The GitHub repository twelcone/CS232_FinalProject contains a labelled image folder "dataset" with 6 categories: bladder, breast, eye, liver, lung, pelvis. Examples follow, each with its label.

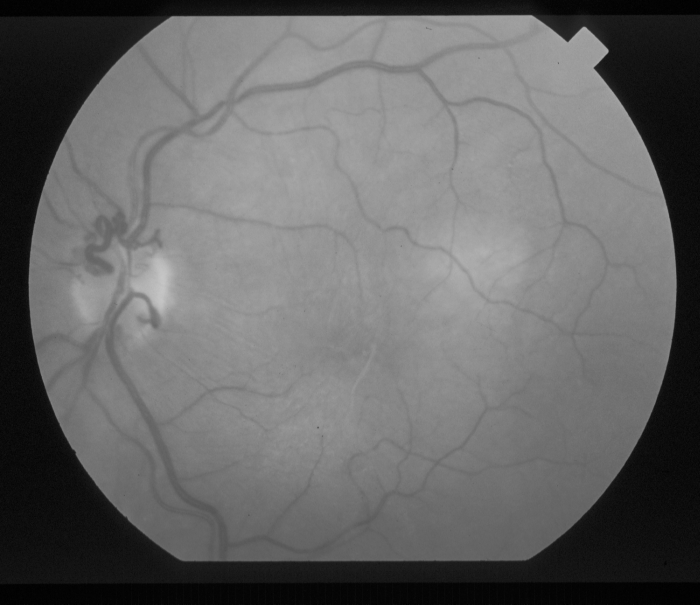
Label: eye

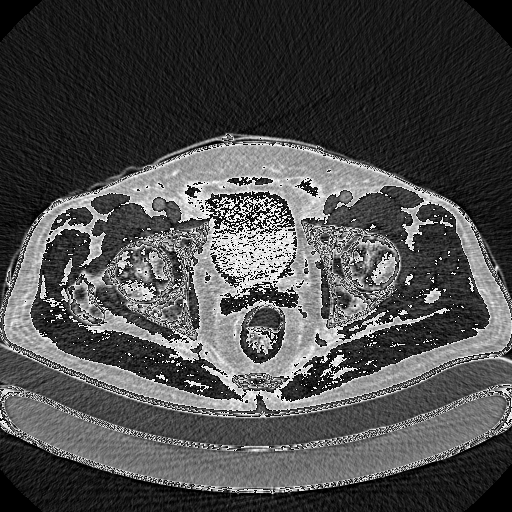
Label: pelvis

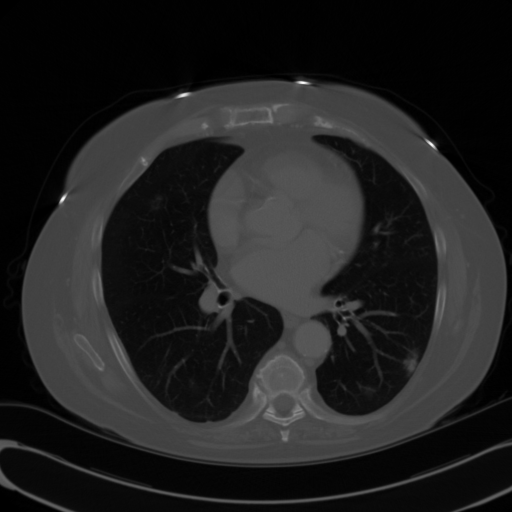
Label: lung

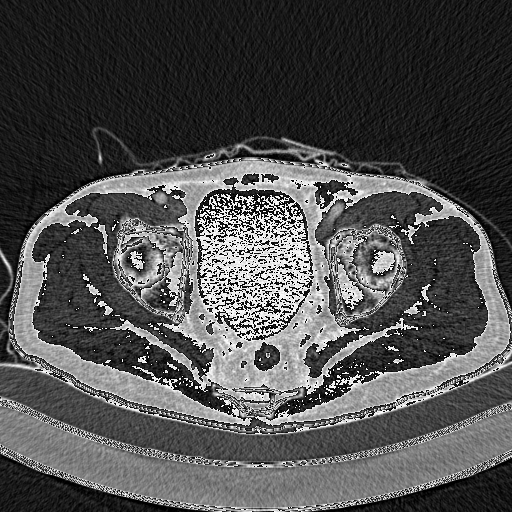
Label: pelvis

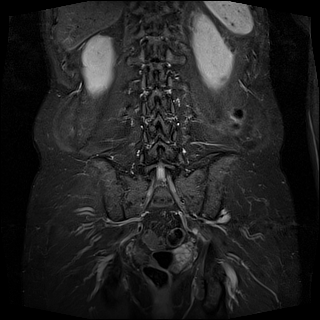
Label: bladder

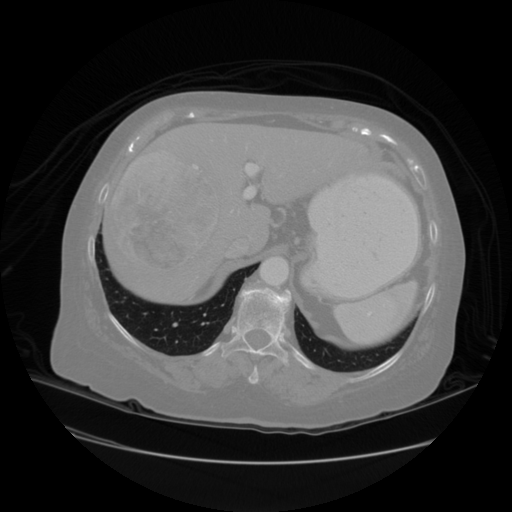
Label: liver
